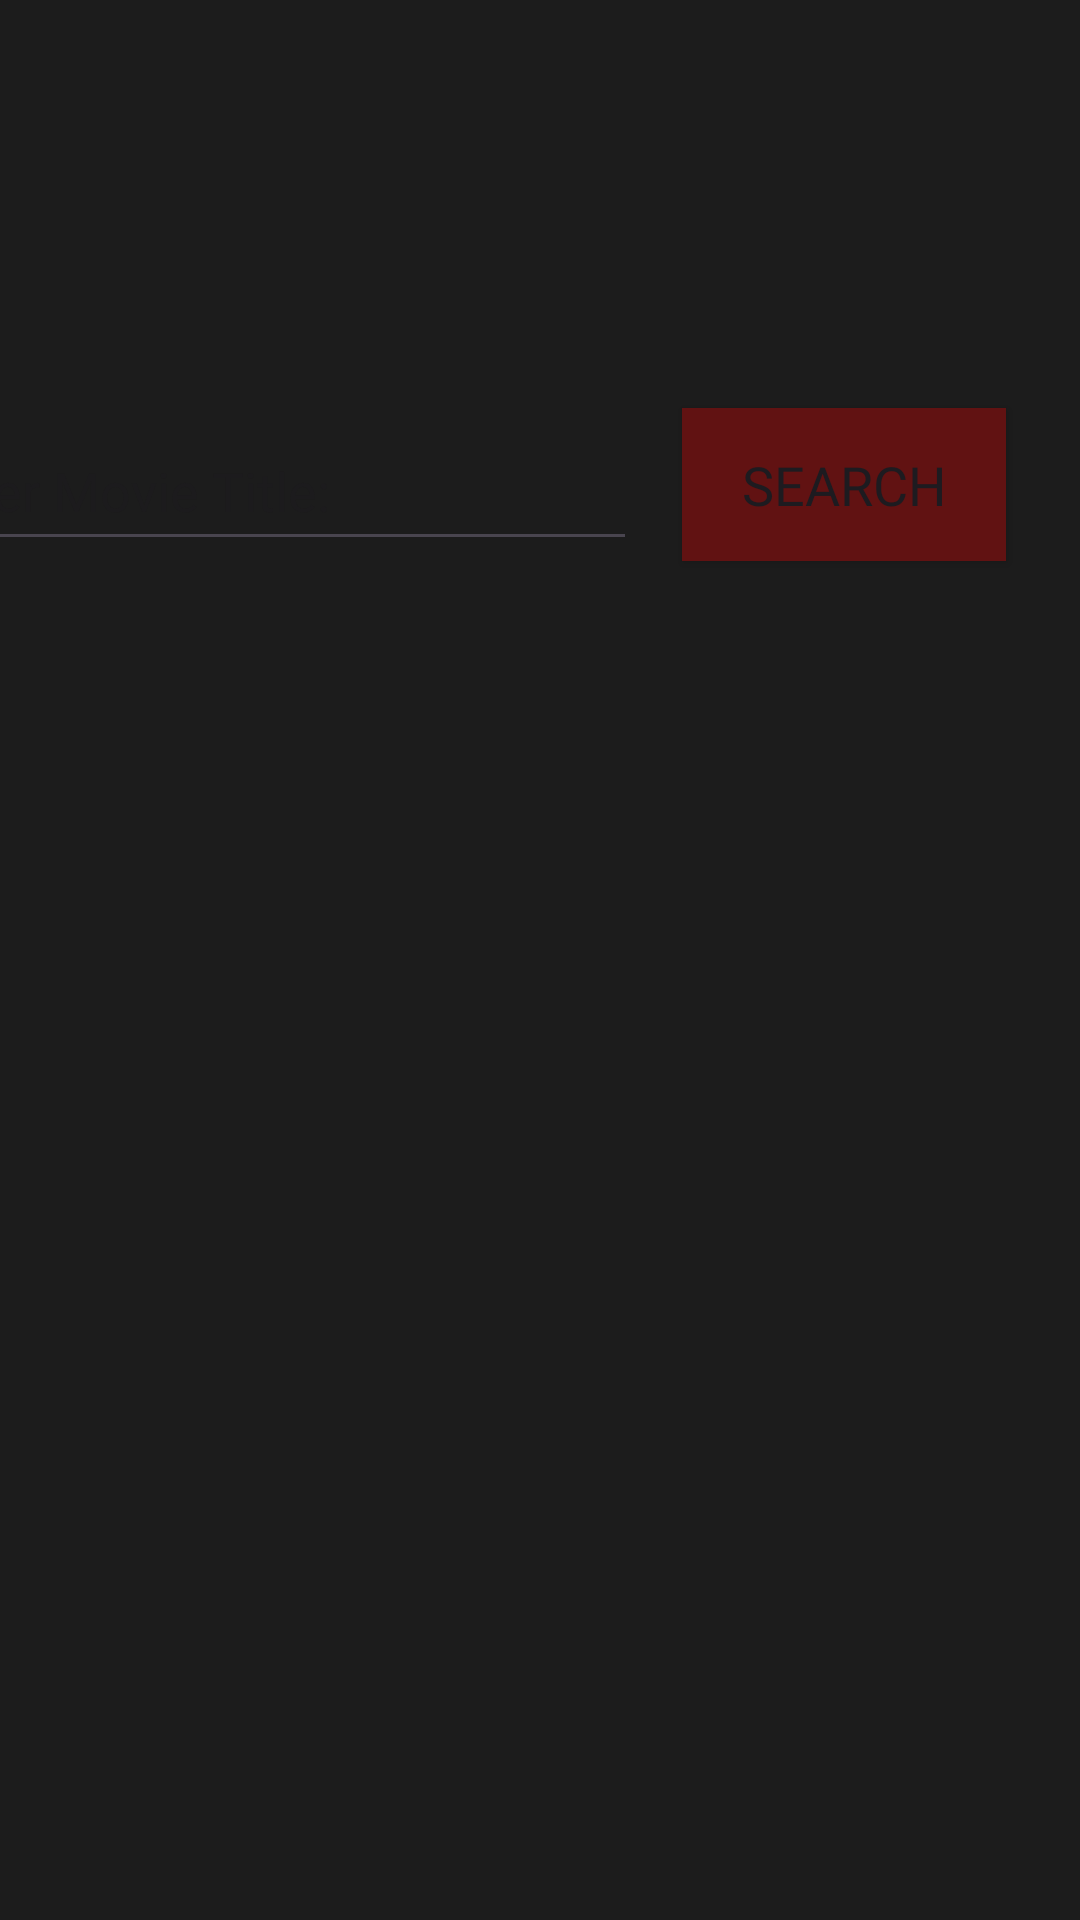

The Android layout XML behind this screen, and the referenced resources:
<!-- AndroidManifest.xml: application theme Theme.Assignment2OMDB -->
<!-- res/layout/activity_main.xml -->
<?xml version="1.0" encoding="utf-8"?>
<androidx.constraintlayout.widget.ConstraintLayout xmlns:android="http://schemas.android.com/apk/res/android"
    xmlns:app="http://schemas.android.com/apk/res-auto"
    xmlns:tools="http://schemas.android.com/tools"
    android:id="@+id/main"
    android:layout_width="match_parent"
    android:layout_height="match_parent"
    android:background="#1c1c1c"
    tools:context=".view.MainActivity">

    <androidx.constraintlayout.widget.ConstraintLayout
        android:layout_width="422dp"
        android:layout_height="766dp"
        app:layout_constraintBottom_toBottomOf="parent"
        app:layout_constraintEnd_toEndOf="parent"
        app:layout_constraintHorizontal_bias="1.0"
        app:layout_constraintStart_toStartOf="parent"
        app:layout_constraintTop_toTopOf="parent"
        app:layout_constraintVertical_bias="0.0">

        <ImageView
            android:id="@+id/imageView2"
            android:layout_width="355dp"
            android:layout_height="93dp"
            android:layout_marginTop="16dp"
            android:src="@drawable/glasses"
            app:layout_constraintEnd_toEndOf="parent"
            app:layout_constraintStart_toStartOf="parent"
            app:layout_constraintTop_toTopOf="parent" />

        <androidx.recyclerview.widget.RecyclerView
            android:layout_width="430dp"
            android:layout_height="520dp"
            app:layout_constraintBottom_toBottomOf="parent"
            app:layout_constraintEnd_toEndOf="parent"
            app:layout_constraintStart_toStartOf="parent"
            app:layout_constraintTop_toTopOf="parent"
            app:layout_constraintVertical_bias="0.975" />

        <Button
            android:id="@+id/button"
            android:layout_width="108dp"
            android:layout_height="51dp"
            android:background="#1ca9c9"
            android:backgroundTint="#611212"
            android:fontFamily="@font/adlam_display"
            android:rotation="0"
            android:text="Search"
            android:textSize="18dp"
            app:layout_constraintBottom_toBottomOf="parent"
            app:layout_constraintEnd_toEndOf="parent"
            app:layout_constraintHorizontal_bias="0.92"
            app:layout_constraintStart_toStartOf="parent"
            app:layout_constraintTop_toTopOf="parent"
            app:layout_constraintVertical_bias="0.19"
            app:strokeColor="#942121" />

        <com.google.android.material.textfield.TextInputLayout
            android:layout_width="154dp"
            android:layout_height="wrap_content"
            app:layout_constraintBottom_toBottomOf="parent"
            app:layout_constraintEnd_toEndOf="parent"
            app:layout_constraintStart_toStartOf="parent"
            app:layout_constraintTop_toTopOf="parent">

        </com.google.android.material.textfield.TextInputLayout>

        <com.google.android.material.textfield.TextInputEditText
            android:layout_width="245dp"
            android:layout_height="50dp"
            android:layout_marginTop="28dp"
            android:layout_marginEnd="4dp"
            android:color="#E2D9D9"
            android:fontFamily="@font/adlam_display"
            android:hint="Enter Movie Title:"
            android:textColor="#F6F0F0"
            app:layout_constraintEnd_toStartOf="@+id/button"
            app:layout_constraintHorizontal_bias="0.723"
            app:layout_constraintStart_toStartOf="parent"
            app:layout_constraintTop_toBottomOf="@+id/imageView2" />
    </androidx.constraintlayout.widget.ConstraintLayout>
</androidx.constraintlayout.widget.ConstraintLayout>
<!-- resources referenced by this layout -->
<resources>
  <style name="Theme.Assignment2OMDB" parent="Base.Theme.Assignment2OMDB" />
  <style name="Base.Theme.Assignment2OMDB" parent="Theme.Material3.DayNight.NoActionBar">
          
          
      </style>
</resources>
